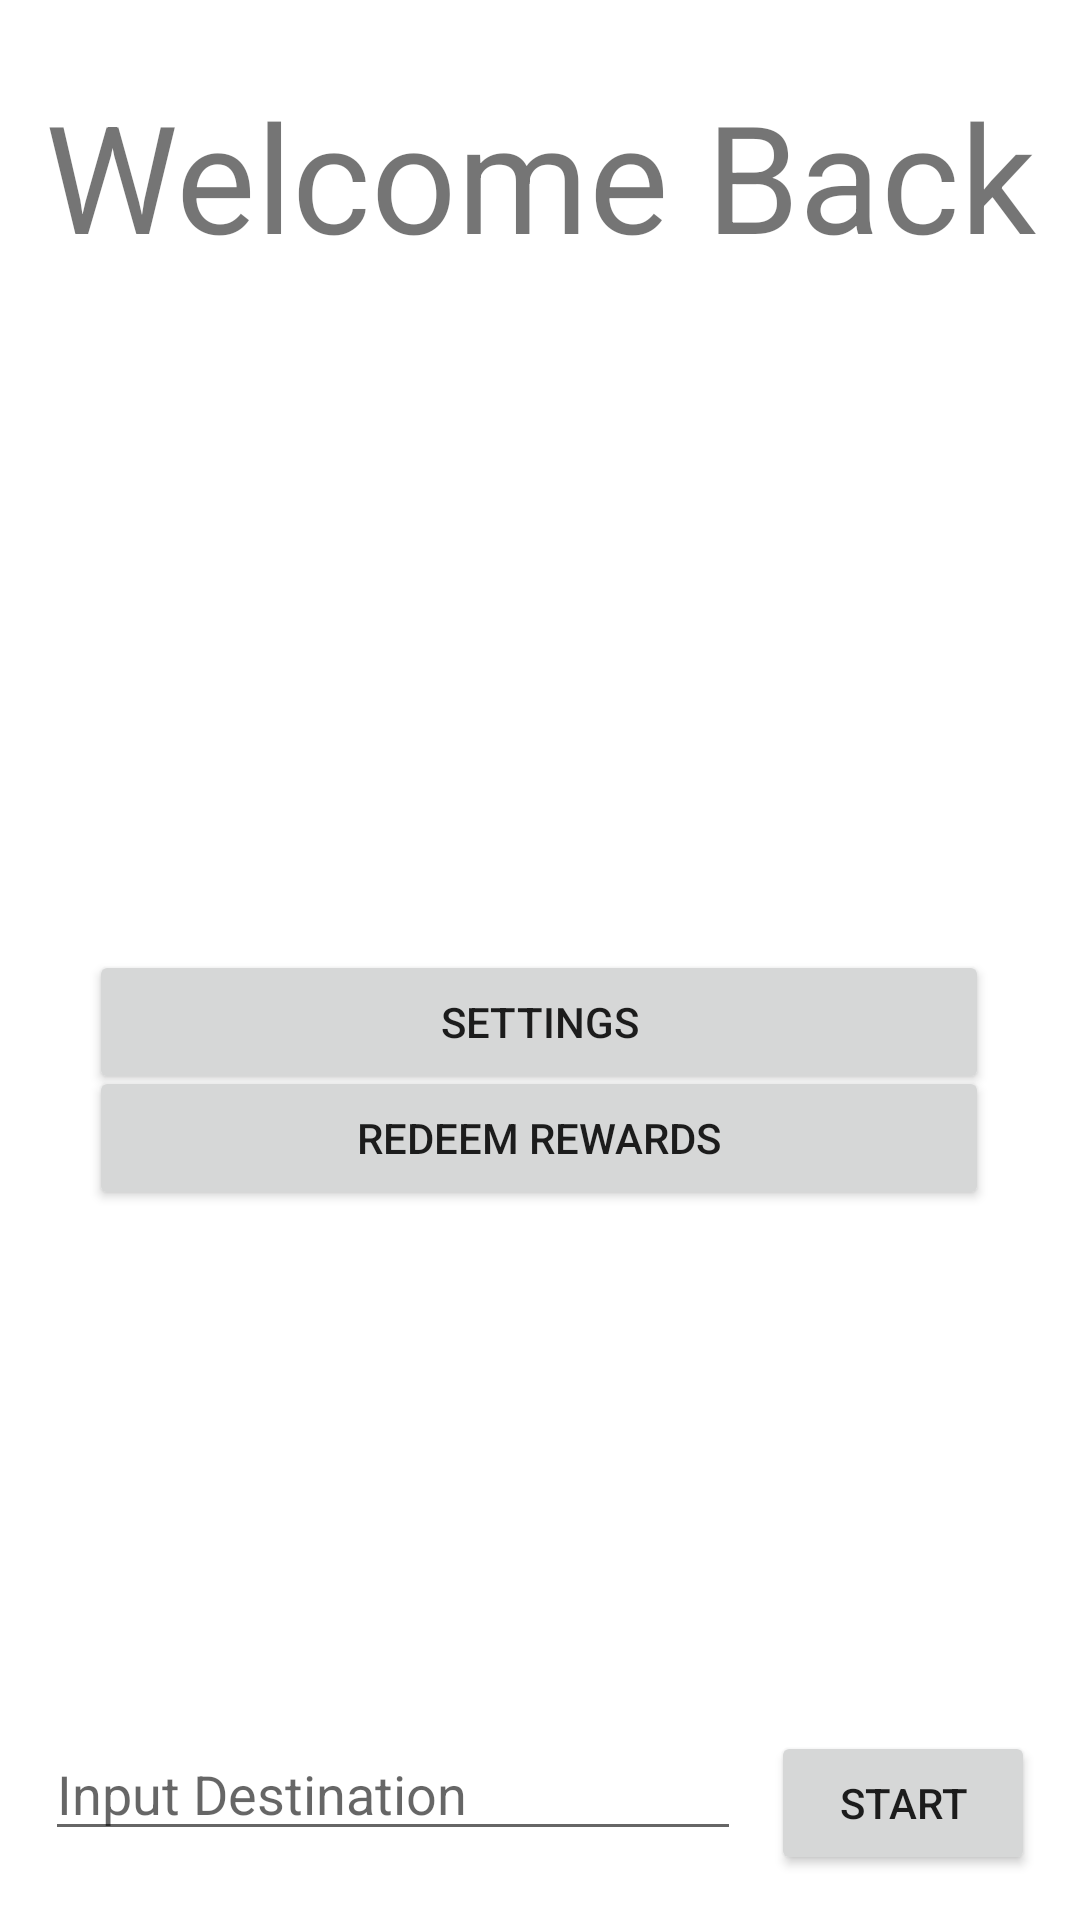

Here is an Android app screen rendered from its layout file. Give the layout XML and the strings, colors and styles it references.
<!-- AndroidManifest.xml: application theme Theme.FabNav -->
<!-- res/layout/activity_main.xml -->
<?xml version="1.0" encoding="utf-8"?>
<androidx.constraintlayout.widget.ConstraintLayout xmlns:android="http://schemas.android.com/apk/res/android"
    xmlns:app="http://schemas.android.com/apk/res-auto"
    xmlns:tools="http://schemas.android.com/tools"
    android:layout_width="match_parent"
    android:layout_height="match_parent"
    tools:context=".MainActivity">

    <TextView
        android:layout_width="match_parent"
        android:layout_height="match_parent"
        android:gravity="center_horizontal"
        android:layout_marginTop="25dp"
        android:text="Welcome Back"
        android:textSize="50dp"
        />

    <TextView
        android:layout_width="match_parent"
        android:layout_height="match_parent"
        android:gravity="center_horizontal"
        android:layout_marginTop="100dp"
        android:id="@+id/pointsCollected"
        android:textSize="50dp"
        />

    <LinearLayout
        android:layout_width="match_parent"
        android:layout_height="wrap_content"
        android:layout_marginStart="15dp"
        android:layout_marginTop="15dp"
        android:layout_marginEnd="15dp"
        android:layout_marginBottom="15dp"
        android:orientation="horizontal"
        app:layout_constraintBottom_toBottomOf="parent">

        <EditText
            android:layout_width="0dp"
            android:layout_height="40dp"
            android:layout_weight="1"
            android:hint="Input Destination"
            android:imeOptions="actionSearch"/>

        <Button
            android:id="@+id/start_button"
            android:layout_width="wrap_content"
            android:layout_height="wrap_content"
            android:layout_marginLeft="10dp"
            android:onClick="openMaps"
            android:text="Start"
            app:layout_constraintBottom_toBottomOf="parent"
            app:layout_constraintHorizontal_bias="0.497"
            app:layout_constraintLeft_toLeftOf="parent"
            app:layout_constraintRight_toRightOf="parent"
            app:layout_constraintTop_toTopOf="parent"
            app:layout_constraintVertical_bias="0.535" />

    </LinearLayout>

    <Button
        android:id="@+id/redeem_rewards_button"
        android:layout_width="300dp"
        android:layout_height="wrap_content"
        android:text="Redeem Rewards"
        app:layout_constraintBottom_toBottomOf="parent"
        app:layout_constraintHorizontal_bias="0.497"
        app:layout_constraintLeft_toLeftOf="parent"
        app:layout_constraintRight_toRightOf="parent"
        app:layout_constraintTop_toTopOf="parent"
        app:layout_constraintVertical_bias="0.6" />

    <Button
        android:id="@+id/settings_button"
        android:layout_width="300dp"
        android:layout_height="wrap_content"
        android:onClick="openSettings"
        android:text="Settings"
        app:layout_constraintBottom_toBottomOf="parent"
        app:layout_constraintHorizontal_bias="0.497"
        app:layout_constraintLeft_toLeftOf="parent"
        app:layout_constraintRight_toRightOf="parent"
        app:layout_constraintTop_toTopOf="parent"
        app:layout_constraintVertical_bias="0.535" />


</androidx.constraintlayout.widget.ConstraintLayout>
<!-- resources referenced by this layout -->
<resources>
  <style name="Theme.FabNav" parent="Theme.MaterialComponents.DayNight.DarkActionBar">
          
          <item name="colorPrimary">@color/purple_500</item>
          <item name="colorPrimaryVariant">@color/purple_700</item>
          <item name="colorOnPrimary">@color/white</item>
          
          <item name="colorSecondary">@color/teal_200</item>
          <item name="colorSecondaryVariant">@color/teal_700</item>
          <item name="colorOnSecondary">@color/black</item>
          
          <item name="android:statusBarColor" tools:targetApi="l">?attr/colorPrimaryVariant</item>
          
      </style>
  <!-- not gathered from this repository: default colours our renderer supplied (Android Studio template values) -->
  <color name="purple_500">#FF6200EE</color>
  <color name="purple_700">#FF3700B3</color>
  <color name="teal_200">#FF03DAC5</color>
  <color name="teal_700">#FF018786</color>
  <color name="black">#FF000000</color>
  <color name="white">#FFFFFFFF</color>
</resources>
